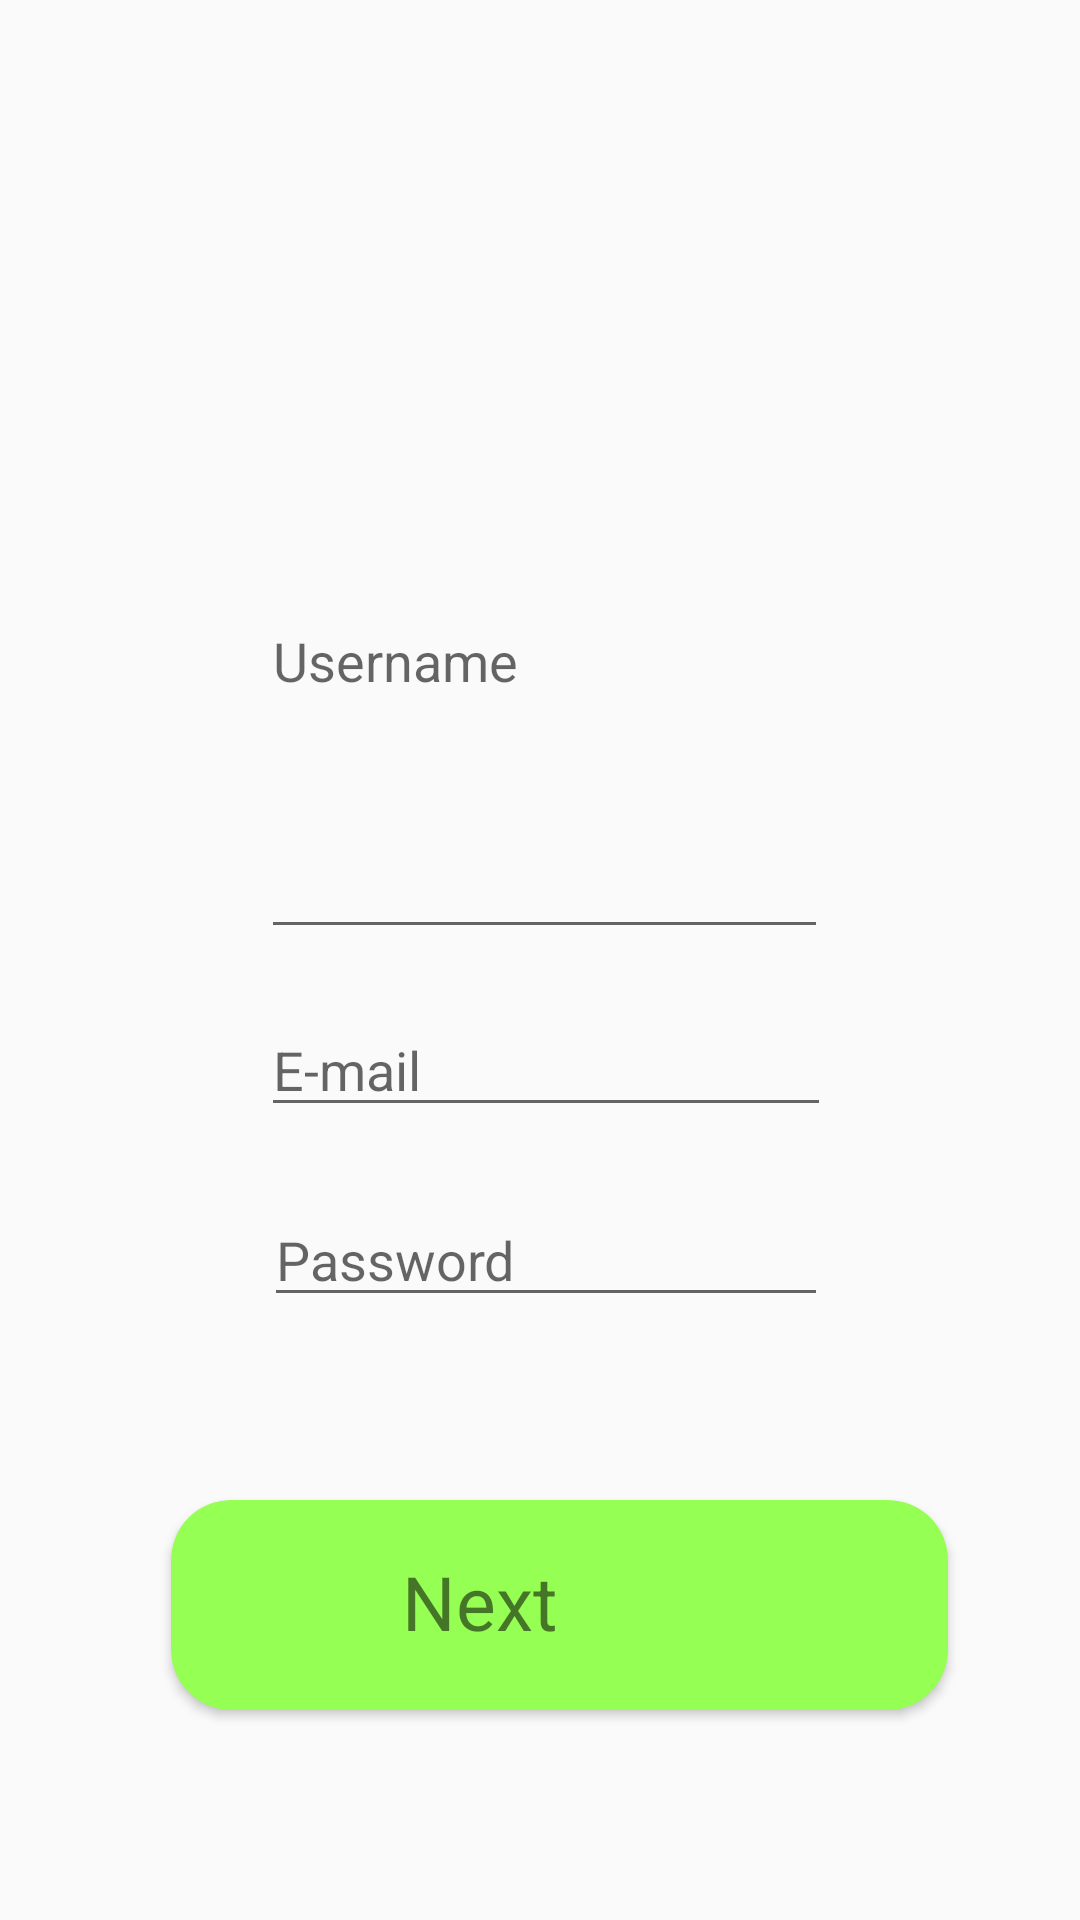

Android layout source for this screen:
<!-- AndroidManifest.xml: application theme AppTheme -->
<!-- res/layout/activity_registration.xml -->
<?xml version="1.0" encoding="utf-8"?>

<RelativeLayout xmlns:android="http://schemas.android.com/apk/res/android"
    xmlns:app="http://schemas.android.com/apk/res-auto"
    xmlns:tools="http://schemas.android.com/tools"
    android:layout_width="match_parent"
    android:layout_height="match_parent"
    android:background="@drawable/lime_green_background"
    tools:context="com.example.pocklet.MainActivity">


    <EditText
        android:id="@+id/firstName"
        android:layout_width="wrap_content"
        android:layout_height="55dp"
        android:layout_above="@+id/registerEmailText"
        android:layout_alignParentStart="true"
        android:layout_alignParentLeft="true"
        android:layout_alignParentTop="true"
        android:layout_alignParentEnd="true"
        android:layout_alignParentRight="true"
        android:layout_marginStart="87dp"
        android:layout_marginLeft="87dp"
        android:layout_marginTop="121dp"
        android:layout_marginEnd="84dp"
        android:layout_marginRight="84dp"
        android:layout_marginBottom="18dp"
        android:ems="10"
        android:hint="@string/username_string"
        android:inputType="textPersonName" />

    <EditText
        android:id="@+id/registerEmailText"
        android:layout_width="150dp"
        android:layout_height="wrap_content"
        android:layout_above="@+id/registerPasswordText"
        android:layout_alignParentStart="true"
        android:layout_alignParentLeft="true"
        android:layout_alignParentEnd="true"
        android:layout_alignParentRight="true"
        android:layout_centerHorizontal="true"
        android:layout_marginStart="87dp"
        android:layout_marginLeft="87dp"
        android:layout_marginEnd="83dp"
        android:layout_marginRight="83dp"
        android:layout_marginBottom="22dp"
        android:ems="10"
        android:hint="E-mail"
        android:inputType="textEmailAddress" />

    <EditText
        android:id="@+id/registerPasswordText"
        android:layout_width="148dp"
        android:layout_height="wrap_content"
        android:layout_above="@+id/nextCard"
        android:layout_alignParentStart="true"
        android:layout_alignParentLeft="true"
        android:layout_alignParentEnd="true"
        android:layout_alignParentRight="true"
        android:layout_centerHorizontal="true"
        android:layout_marginStart="88dp"
        android:layout_marginLeft="88dp"
        android:layout_marginEnd="84dp"
        android:layout_marginRight="84dp"
        android:layout_marginBottom="61dp"
        android:ems="10"
        android:hint="@string/password_string"
        android:inputType="textPassword" />

    <androidx.cardview.widget.CardView
        android:id="@+id/nextCard"
        android:layout_width="309dp"
        android:layout_height="70dp"
        android:layout_alignParentStart="true"
        android:layout_alignParentLeft="true"
        android:layout_alignParentEnd="true"
        android:layout_alignParentRight="true"
        android:layout_alignParentBottom="true"
        android:layout_marginStart="57dp"
        android:layout_marginLeft="57dp"
        android:layout_marginEnd="44dp"
        android:layout_marginRight="44dp"
        android:layout_marginBottom="70dp"
        app:cardBackgroundColor="#96FF54"
        app:cardCornerRadius="20dp"
        app:layout_constraintBottom_toBottomOf="parent"
        app:layout_constraintEnd_toEndOf="parent"
        app:layout_constraintStart_toStartOf="parent"
        app:layout_constraintTop_toBottomOf="@+id/registerPasswordText">

        <RelativeLayout
            android:layout_width="match_parent"
            android:layout_height="match_parent">

            <TextView
                android:id="@+id/textView3"
                android:layout_width="63dp"
                android:layout_height="30dp"
                android:layout_alignParentStart="true"
                android:layout_alignParentLeft="true"
                android:layout_alignParentTop="true"
                android:layout_alignParentEnd="true"
                android:layout_alignParentRight="true"
                android:layout_alignParentBottom="true"
                android:layout_centerVertical="true"
                android:layout_marginStart="77dp"
                android:layout_marginLeft="77dp"
                android:layout_marginTop="17dp"
                android:layout_marginEnd="79dp"
                android:layout_marginRight="79dp"
                android:layout_marginBottom="23dp"
                android:text="Next"
                android:textSize="25dp" />
        </RelativeLayout>
    </androidx.cardview.widget.CardView>

</RelativeLayout>
<!-- resources referenced by this layout -->
<resources>
  <string name="password_string">Password</string>
  <string name="username_string">Username</string>
  <style name="AppTheme" parent="Theme.AppCompat.Light.DarkActionBar">
          
          <item name="colorPrimary">@color/colorPrimary</item>
          <item name="colorPrimaryDark">@color/colorPrimaryDark</item>
          <item name="colorAccent">@color/colorAccent</item>
          <item name="android:windowAnimationStyle">@style/slideAllAnimation</item>
          <item name="bottomSheetDialogTheme">@style/AppBottomSheetDialogTheme</item>
          <item name="android:windowDisablePreview">true</item>
          <item name="android:dropDownListViewStyle">@style/SpinnerTheme</item>
      </style>
  <style name="slideAllAnimation" parent="@android:style/Animation.Activity">
          <item name="android:activityOpenEnterAnimation">@anim/slide_in_right</item>
          <item name="android:activityOpenExitAnimation">@anim/slide_out_left</item>
          <item name="android:activityCloseEnterAnimation">@anim/slide_in_left</item>
          <item name="android:activityCloseExitAnimation">@anim/slide_out_right</item>
      </style>
  <style name="AppBottomSheetDialogTheme" parent="Theme.Design.Light.BottomSheetDialog">
          <item name="bottomSheetStyle">@style/AppModalStyle</item>
      </style>
  <style name="SpinnerTheme" parent="Widget.AppCompat.ListView.DropDown">
          <item name="android:textSize">14dp</item>
          <item name="android:fontFamily">@font/audiowide</item>
          <item name="android:divider">#000000</item>
          <item name="android:dividerHeight">2dp</item>
      </style>
  <style name="AppModalStyle" parent="Widget.Design.BottomSheet.Modal">
          <item name="android:background">@drawable/bottom_sheet_drawable</item>
      </style>
  <!-- drawable bottom_sheet_drawable (drawable) -->
  <?xml version="1.0" encoding="UTF-8"?>
  
  <shape xmlns:android="http://schemas.android.com/apk/res/android">
      <solid android:color="#FFFFFF"/>
      <stroke android:width="5dp" android:color="#000000" />
      <corners android:radius="40dp"/>
      <padding android:left="0dp"
          android:top="0dp"
          android:right="0dp"
          android:bottom="0dp" />
  </shape>
  <!-- not gathered from this repository: default colours our renderer supplied (Android Studio template values) -->
  <color name="colorPrimary">#FF6200EE</color>
  <color name="colorPrimaryDark">#FF3700B3</color>
  <color name="colorAccent">#FF03DAC5</color>
</resources>
